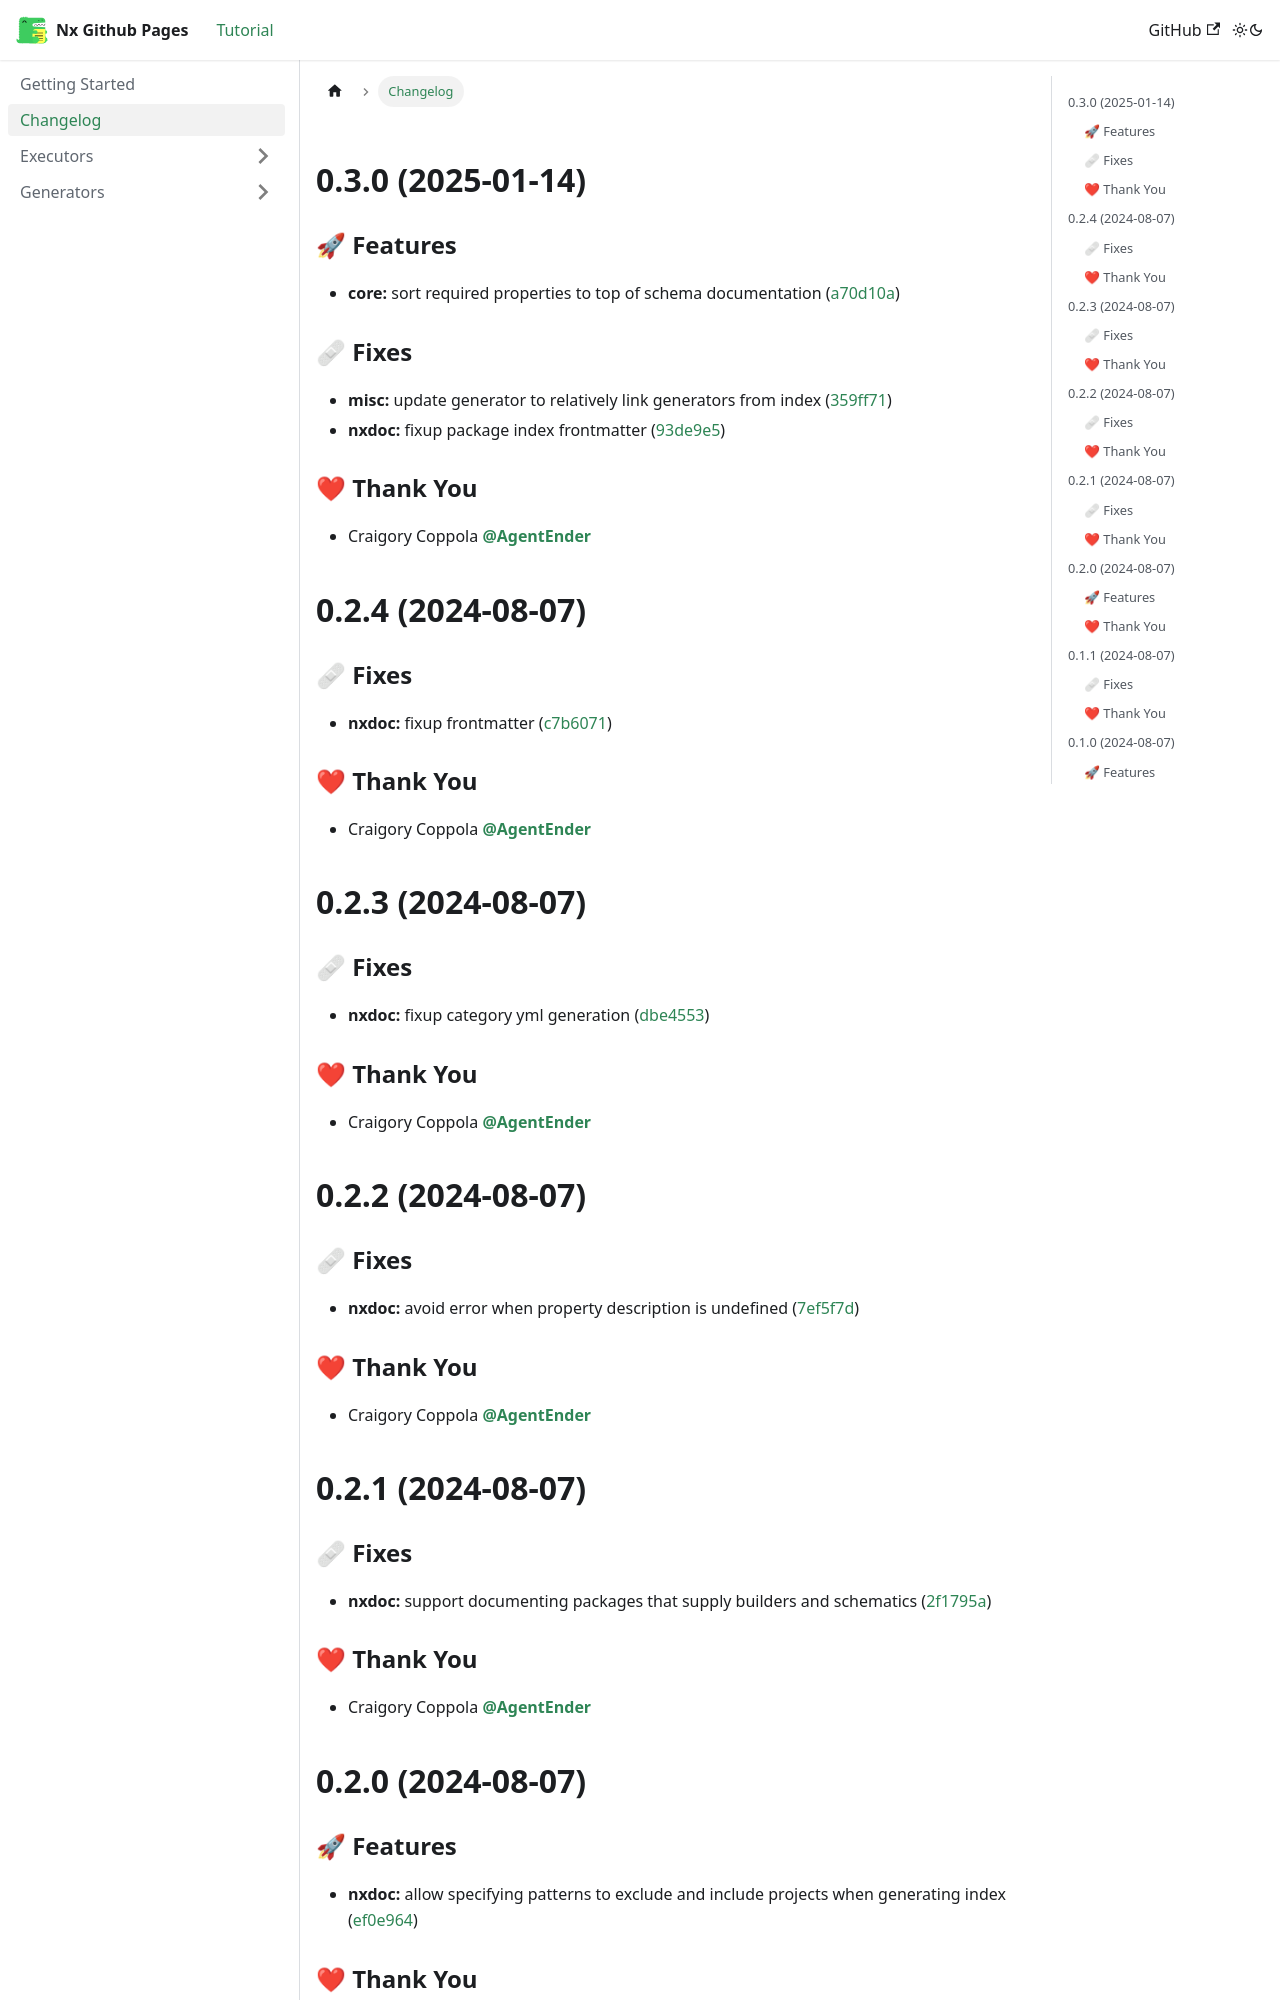

repository: AgentEnder/nxdoc · page: changelog.html · generator: docusaurus

## 0.3.0 (2025-01-14)


### 🚀 Features

- **core:** sort required properties to top of schema documentation ([a70d10a](https://github.com/agentender/nxdoc/commit/a70d10a))

### 🩹 Fixes

- **misc:** update generator to relatively link generators from index ([359ff71](https://github.com/agentender/nxdoc/commit/359ff71))
- **nxdoc:** fixup package index frontmatter ([93de9e5](https://github.com/agentender/nxdoc/commit/93de9e5))

### ❤  Thank You

- Craigory Coppola @AgentEnder

## 0.2.4 (2024-08-07)


### 🩹 Fixes

- **nxdoc:** fixup frontmatter ([c7b6071](https://github.com/agentender/nxdoc/commit/c7b6071))

### ❤  Thank You

- Craigory Coppola @AgentEnder

## 0.2.3 (2024-08-07)


### 🩹 Fixes

- **nxdoc:** fixup category yml generation ([dbe4553](https://github.com/agentender/nxdoc/commit/dbe4553))

### ❤  Thank You

- Craigory Coppola @AgentEnder

## 0.2.2 (2024-08-07)


### 🩹 Fixes

- **nxdoc:** avoid error when property description is undefined ([7ef5f7d](https://github.com/agentender/nxdoc/commit/7ef5f7d))

### ❤  Thank You

- Craigory Coppola @AgentEnder

## 0.2.1 (2024-08-07)


### 🩹 Fixes

- **nxdoc:** support documenting packages that supply builders and schematics ([2f1795a](https://github.com/agentender/nxdoc/commit/2f1795a))

### ❤  Thank You

- Craigory Coppola @AgentEnder
